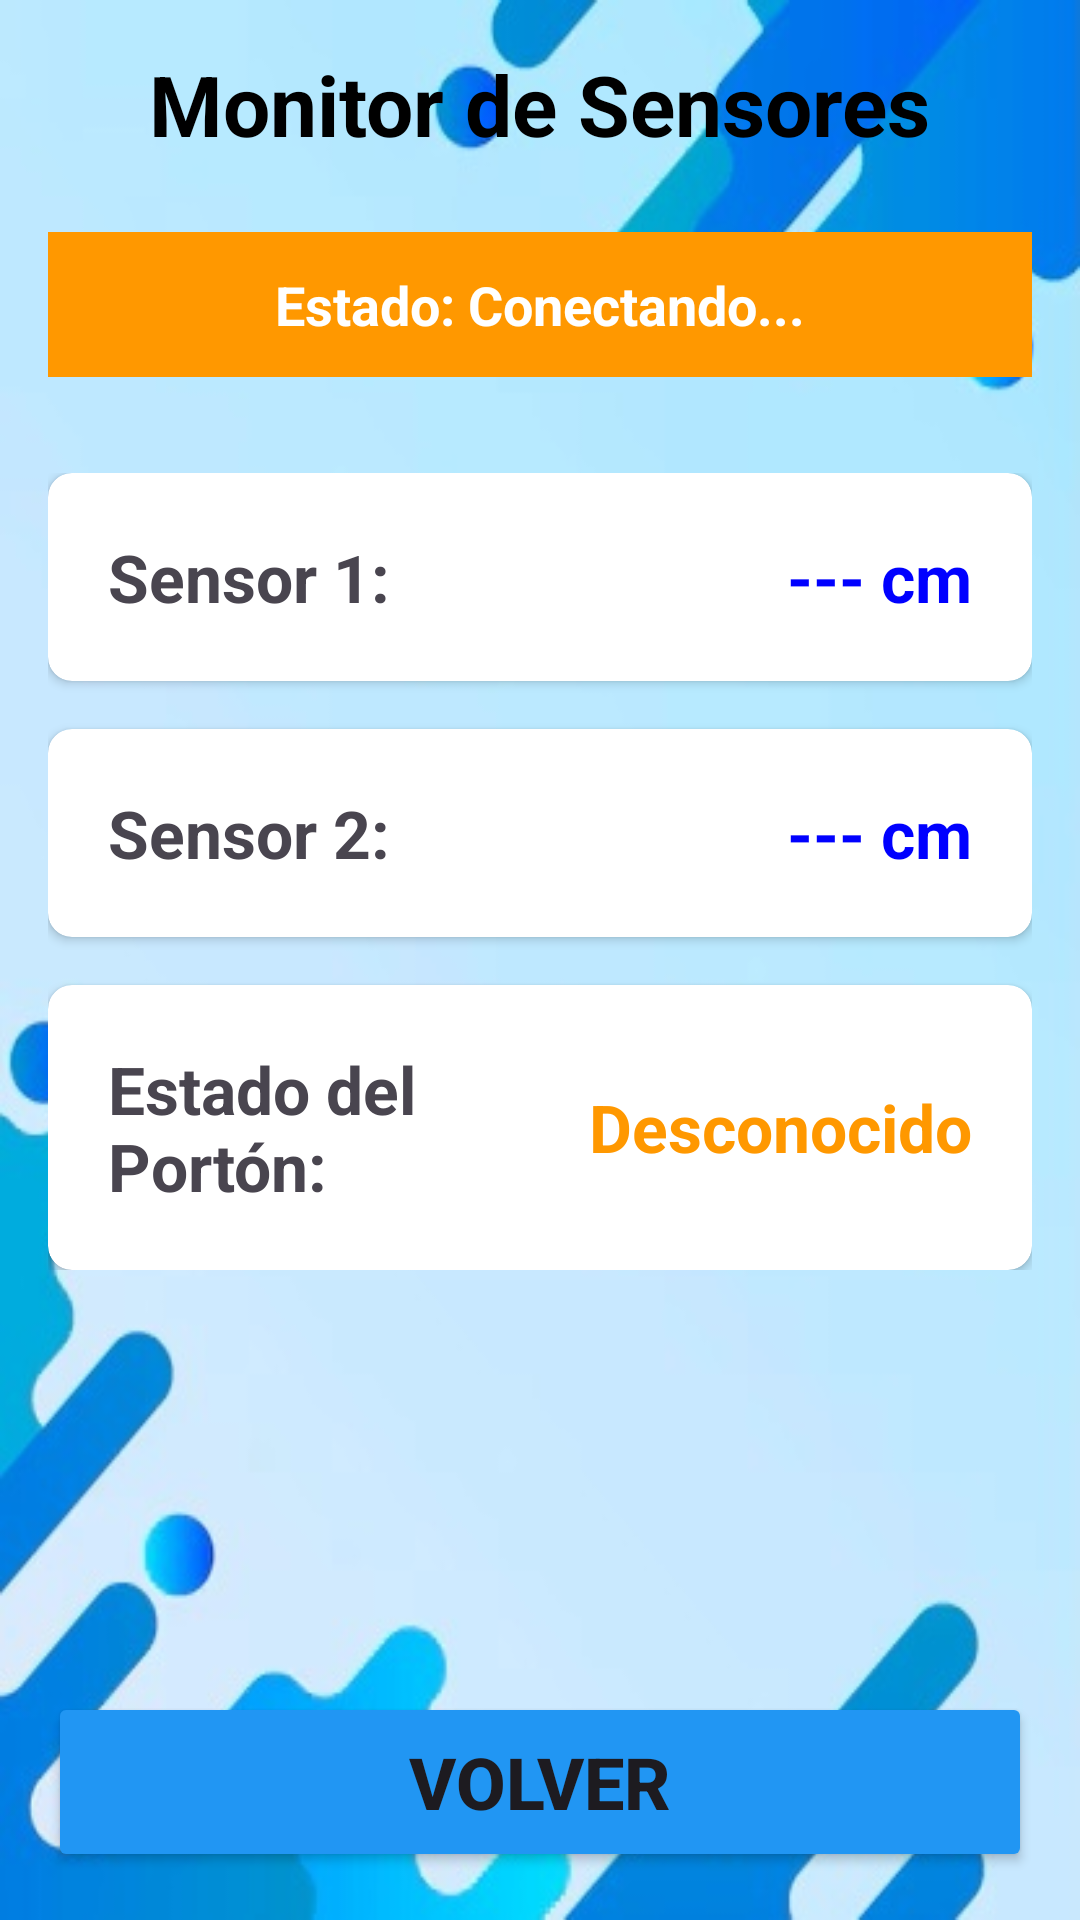

Write the Android layout XML for this screen, with the resource values it uses.
<!-- AndroidManifest.xml: application theme Theme.APPMOVIL -->
<!-- res/layout/activity_acciones.xml -->
<?xml version="1.0" encoding="utf-8"?>
<LinearLayout xmlns:android="http://schemas.android.com/apk/res/android"
    xmlns:app="http://schemas.android.com/apk/res-auto"
    xmlns:tools="http://schemas.android.com/tools"
    android:id="@+id/main"
    android:layout_width="match_parent"
    android:layout_height="match_parent"
    android:orientation="vertical"
    android:padding="16dp"
    android:gravity="center_horizontal"
    android:background="@drawable/fondomenu1"
    tools:context=".Acciones">

    <TextView
        android:id="@+id/tvTituloAcciones"
        android:layout_width="wrap_content"
        android:layout_height="wrap_content"
        android:text="Monitor de Sensores"
        android:textSize="28sp"
        android:textStyle="bold"
        android:textColor="@color/black"
        android:layout_marginBottom="24dp"/>

    
    <TextView
        android:id="@+id/tvStatusConexionAcciones"
        android:layout_width="match_parent"
        android:layout_height="wrap_content"
        android:background="#FF9800"
        android:padding="12dp"
        android:text="Estado: Conectando..."
        android:textAlignment="center"
        android:textColor="@color/white"
        android:textSize="18sp"
        android:textStyle="bold" />

    
    <LinearLayout
        android:layout_width="match_parent"
        android:layout_height="wrap_content"
        android:layout_marginTop="32dp"
        android:orientation="vertical">

        
        <androidx.cardview.widget.CardView
            android:layout_width="match_parent"
            android:layout_height="wrap_content"
            app:cardCornerRadius="8dp"
            android:layout_marginBottom="16dp">

            <LinearLayout
                android:layout_width="match_parent"
                android:layout_height="wrap_content"
                android:orientation="horizontal"
                android:padding="20dp"
                android:gravity="center_vertical">

                <TextView
                    android:layout_width="0dp"
                    android:layout_height="wrap_content"
                    android:layout_weight="1"
                    android:text="Sensor 1:"
                    android:textSize="22sp"
                    android:textStyle="bold" />

                <TextView
                    android:id="@+id/tvDistanciaSensor1"
                    android:layout_width="wrap_content"
                    android:layout_height="wrap_content"
                    android:text="--- cm"
                    android:textSize="22sp"
                    android:textStyle="bold"
                    android:textColor="#0000FF"/>
            </LinearLayout>
        </androidx.cardview.widget.CardView>

        
        <androidx.cardview.widget.CardView
            android:layout_width="match_parent"
            android:layout_height="wrap_content"
            app:cardCornerRadius="8dp"
            android:layout_marginBottom="16dp">

            <LinearLayout
                android:layout_width="match_parent"
                android:layout_height="wrap_content"
                android:orientation="horizontal"
                android:padding="20dp"
                android:gravity="center_vertical">

                <TextView
                    android:layout_width="0dp"
                    android:layout_height="wrap_content"
                    android:layout_weight="1"
                    android:text="Sensor 2:"
                    android:textSize="22sp"
                    android:textStyle="bold" />

                <TextView
                    android:id="@+id/tvDistanciaSensor2"
                    android:layout_width="wrap_content"
                    android:layout_height="wrap_content"
                    android:text="--- cm"
                    android:textSize="22sp"
                    android:textStyle="bold"
                    android:textColor="#0000FF"/>
            </LinearLayout>
        </androidx.cardview.widget.CardView>

        
        <androidx.cardview.widget.CardView
            android:layout_width="match_parent"
            android:layout_height="wrap_content"
            app:cardCornerRadius="8dp">

            <LinearLayout
                android:layout_width="match_parent"
                android:layout_height="wrap_content"
                android:gravity="center_vertical"
                android:orientation="horizontal"
                android:padding="20dp">

                <TextView
                    android:layout_width="0dp"
                    android:layout_height="wrap_content"
                    android:layout_weight="1"
                    android:text="Estado del Portón:"
                    android:textSize="22sp"
                    android:textStyle="bold" />

                <TextView
                    android:id="@+id/tvEstadoPorton"
                    android:layout_width="wrap_content"
                    android:layout_height="wrap_content"
                    android:text="Desconocido"
                    android:textColor="#FF9800"
                    android:textSize="22sp"
                    android:textStyle="bold" />
            </LinearLayout>
        </androidx.cardview.widget.CardView>

    </LinearLayout>

    <Space
        android:layout_width="match_parent"
        android:layout_height="0dp"
        android:layout_weight="1" />

    <Button
        android:id="@+id/btnvolveracc"
        android:layout_width="match_parent"
        android:layout_height="60dp"
        android:backgroundTint="#2196F3"
        android:text="Volver"
        android:textSize="24sp"
        android:textStyle="bold" />

</LinearLayout>
<!-- resources referenced by this layout -->
<resources>
  <color name="black">#FF000000</color>
  <color name="white">#FFFFFFFF</color>
  <!-- drawable fondomenu1: jpg bitmap (drawable, 28179 bytes) -->
  <style name="Theme.APPMOVIL" parent="Base.Theme.APPMOVIL" />
  <style name="Base.Theme.APPMOVIL" parent="Theme.Material3.DayNight.NoActionBar">
          
          
      </style>
</resources>
